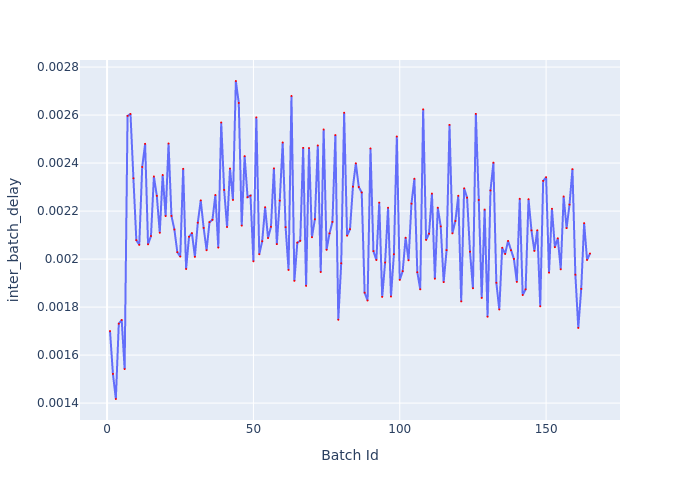

Data behind this chart, as committed beside it:
Batch Id, inter_batch_delay
1, 0.0017
2, 0.001522
3, 0.001417
4, 0.001731
5, 0.001746
6, 0.001542
7, 0.002597
8, 0.002604
9, 0.002337
10, 0.002079
11, 0.002059
12, 0.002384
13, 0.00248
14, 0.002062
15, 0.002096
16, 0.002344
17, 0.002263
18, 0.00211
19, 0.00235
20, 0.002179
21, 0.002482
22, 0.00218
23, 0.002123
24, 0.002029
25, 0.00201
26, 0.002376
27, 0.001959
28, 0.002093
29, 0.002108
30, 0.00201
31, 0.002152
32, 0.002244
33, 0.00213
34, 0.002037
35, 0.002154
36, 0.002163
37, 0.002267
38, 0.002048
39, 0.002569
40, 0.002288
41, 0.002133
42, 0.002377
43, 0.002246
44, 0.002742
45, 0.00265
46, 0.002139
47, 0.002429
48, 0.002258
49, 0.002264
50, 0.001991
51, 0.00259
52, 0.00202
53, 0.002074
54, 0.002216
55, 0.002088
56, 0.002135
57, 0.002378
58, 0.002062
59, 0.002244
60, 0.002486
... 105 more rows
